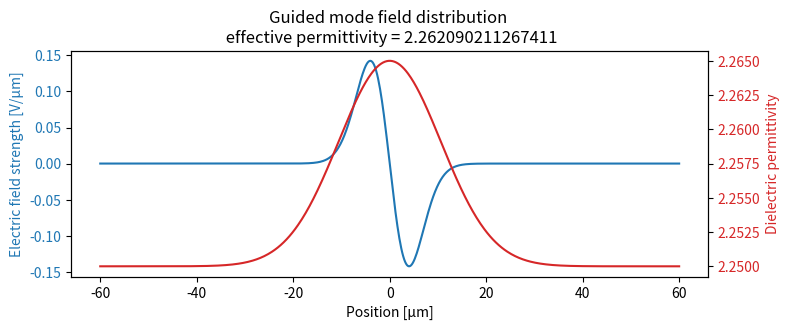
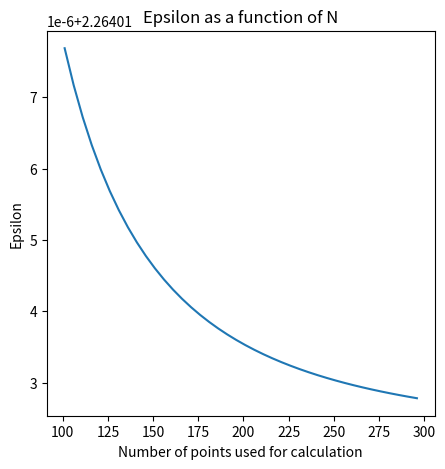
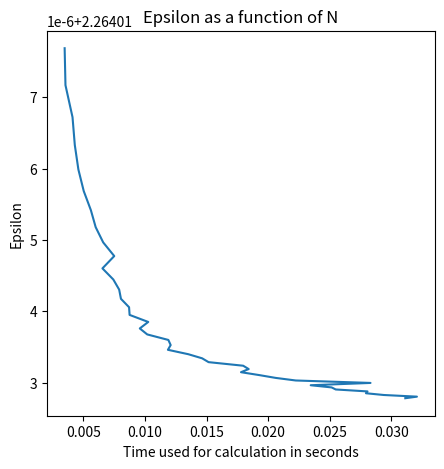

These figures' Python source, in order:
'''Homework 1, Computational Photonics, SS 2024:  FD mode solver. 1+1=2D
'''
from datetime import timedelta
import time
start_time = time.perf_counter()

import numpy as np
import matplotlib.pyplot as plt

def guided_modes_1DTE(prm, k0, h):
    """Computes the effective permittivity of a TE polarized guided eigenmode.
    All dimensions are in µm.
    Note that modes are filtered to match the requirement that
    their effective permittivity is larger than the substrate (cladding).
    
    Parameters
    ----------
    prm : 1d-array
        Dielectric permittivity in the x-direction
    k0 : float
        Free space wavenumber
    h : float
        Spatial discretization
    
    Returns
    -------
    eff_eps : 1d-array
        Effective permittivity vector of calculated modes
    guided : 2d-array
        Field distributions of the guided eigenmodes
    """
    dt = np.common_type(np.array([prm]))
    M  = np.zeros((len(prm),len(prm)), dtype = dt)
    for i in range(len(prm)):
        M[i][i] =  -2/(h**2) + (k0**2) * prm[i]
        if i > 0:
            M[i][i-1] = 1/(h**2) 
        if i < len(prm) - 1:
            M[i][i+1] = 1/(h**2)
    M  = (1/(k0**2)) * M
    eff_eps, guided = np.linalg.eig(M)
    return eff_eps, guided

# Define the parameters
grid_size     = 120
number_points = 601
h             = grid_size/(number_points - 1)
lam           = 0.78
k0            = 2*np.pi/lam
e_substrate   = 2.25
delta_e       = 1.5e-2
w             = 15.0
xx            = np.linspace( -grid_size/2, grid_size/2, number_points )
prm           = e_substrate + delta_e * np.exp(-(xx/w)**2)

# Compute the eigenvalues and eigenvectors
eff_eps, guided = guided_modes_1DTE(prm, k0, h)

# Filter the eigenvalues and eigenvectors
## Find the indices of the eigenvalues within the given range
indices = np.where((eff_eps >= e_substrate) & (eff_eps <= e_substrate + delta_e))[0]

## Extract the eigenvalues and eigenvectors within the range
selected_eff_eps = eff_eps[indices]
selected_guided = (np.transpose(guided))[indices]
# mode_ind = int(1)
# print('selected_eff_eps: ', selected_eff_eps[mode_ind])
# print('selected_guided: ', selected_guided[mode_ind])

# Calculate the operational time of the program (finding the eigenvalues and eigenvectors)
end_time=time.perf_counter()
print('The operational time of the program is %s seconds' %(end_time-start_time))

mode_ind = int(1)
print('selected_eff_eps: ', selected_eff_eps[mode_ind])
print('selected_guided: ', selected_guided[mode_ind])

# Plot the eigenvalues and eigenvectors
x = xx
y1 = selected_guided[mode_ind]
y2 = prm

fig, ax1 = plt.subplots(figsize=(8, 3))

color = 'tab:blue'
ax1.set_xlabel('Position [µm]')
ax1.set_ylabel('Electric field strength [V/µm]', color=color)
ax1.plot(x, y1, color=color)
ax1.tick_params(axis='y', labelcolor=color)

ax2 = ax1.twinx()

color = 'tab:red'
ax2.set_ylabel('Dielectric permittivity', color=color)
ax2.plot(x, y2, color=color)
ax2.tick_params(axis='y', labelcolor=color)

fig.tight_layout()
plt.title('Guided mode field distribution \n effective permittivity = ' + str(selected_eff_eps[mode_ind]))
plt.show()

# Convergence and time analysis
n_count = []
time_operation = []
eff_eps_calculated = []

#define params variable
for i in range(40):
    start_time = time.time()
    number_points = 101 + 5*i
    h             = grid_size/(number_points - 1)
    xx            = np.linspace(-grid_size/2, grid_size/2 ,number_points)
    prm           = e_substrate + delta_e * np.exp(-(xx/w)**2)
    # Compute the eigenvalues and eigenvectors
    eff_eps = guided_modes_1DTE(prm, k0, h)[0]
    max_eff_eps = np.max(eff_eps)
    eff_eps_calculated.append(max_eff_eps)
    n_count.append(number_points)
    time_operation.append(time.time() - start_time)


plt.figure(figsize=(5,5)) #plot
plt.plot(n_count, eff_eps_calculated)
plt.xlabel("Number of points used for calculation")
plt.ylabel("Epsilon")
plt.title("Epsilon as a function of N")
plt.show()

plt.figure(figsize=(5,5)) #plot
plt.plot(time_operation, eff_eps_calculated)
plt.xlabel("Time used for calculation in seconds")
plt.ylabel("Epsilon")
plt.title("Epsilon as a function of N")
plt.show()
